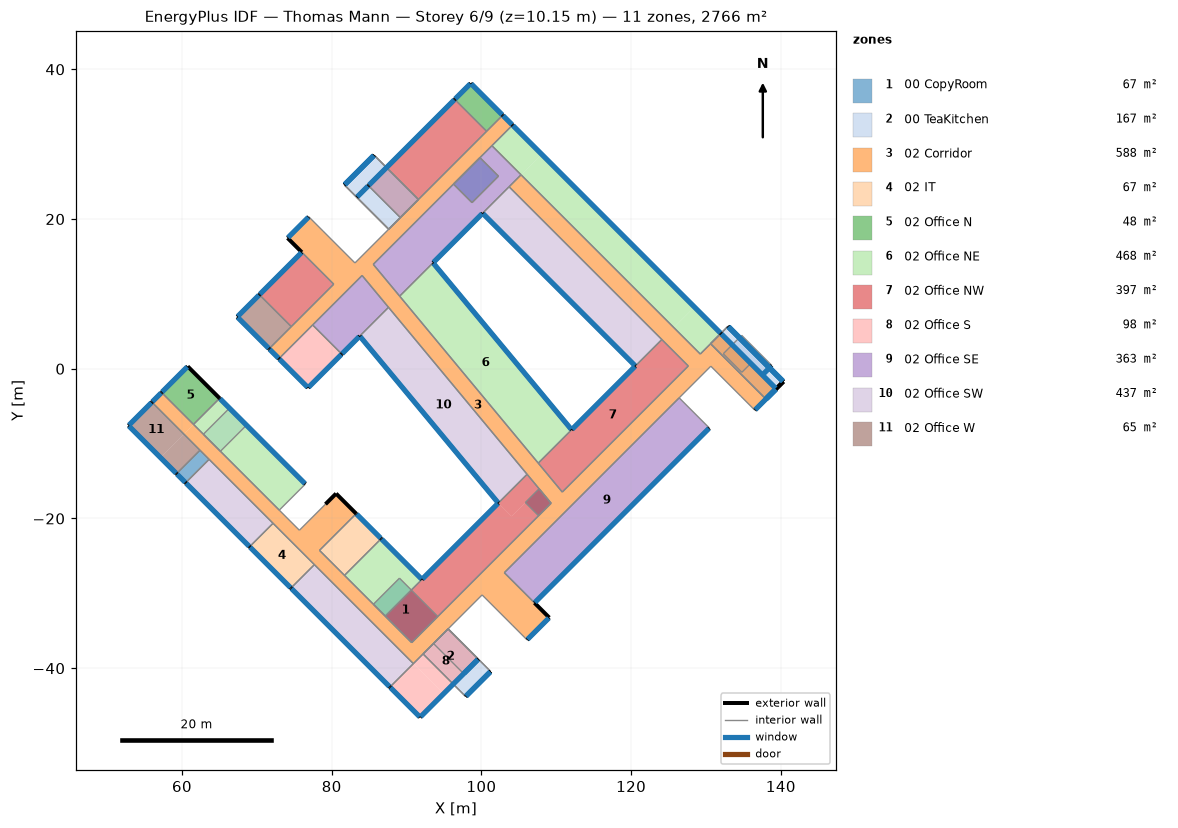
=== STOREY PLAN SPEC (per zone: floor XY polygon, exterior-wall plan segments, windows/doors) ===
zone 1: 00 CopyRoom  (67.0 m²)
  floor: (89.05, -27.97) (94.18, -33.09) (90.69, -36.58) (85.57, -31.45)
  floor: (107.70, -16.03) (109.31, -17.96) (107.63, -19.63) (105.87, -17.87)
  floor: (63.62, -12.10) (60.49, -15.23) (59.28, -14.01) (62.41, -10.88)
  floor: (99.80, 28.20) (102.28, 25.73) (98.74, 22.19) (96.27, 24.67)
  exterior wall: (59.28, -14.01) – (60.49, -15.23)  [1.7 m]
    window: (59.35, -14.08) – (60.42, -15.16)  [3.4 m²]
  interior walls: 19
zone 2: 00 TeaKitchen  (167.2 m²)
  floor: (68.62, -7.53) (65.14, -11.02) (62.86, -8.74) (66.34, -5.26)
  floor: (99.58, -38.78) (97.63, -40.73) (93.60, -36.70) (95.55, -34.75)
  floor: (138.80, 0.44) (137.53, -0.83) (135.98, 0.72) (134.79, -0.47) (132.30, 2.01) (134.77, 4.47)
  floor: (139.38, -2.67) (138.00, -4.05) (130.61, 3.34) (131.98, 4.72)
  floor: (99.58, -38.78) (96.24, -42.12) (92.21, -38.09) (95.55, -34.75)
  floor: (140.33, -1.72) (139.38, -2.67) (131.98, 4.72) (132.94, 5.67)
  floor: (84.91, 24.46) (89.17, 20.20) (87.61, 18.64) (83.35, 22.90)
  floor: (87.32, 26.88) (91.59, 22.61) (89.17, 20.20) (84.91, 24.46)
  floor: (99.58, -38.78) (101.24, -40.43) (97.89, -43.78) (96.24, -42.12)
  floor: (87.32, 26.88) (83.35, 22.90) (81.70, 24.56) (85.67, 28.53)
  exterior wall: (97.63, -40.73) – (99.58, -38.78)  [2.8 m]
    window: (97.70, -40.66) – (99.51, -38.85)  [8.2 m²]
  exterior wall: (140.33, -1.72) – (132.94, 5.67)  [10.5 m] x3 surfaces
    window: (140.26, -1.65) – (133.01, 5.60)  [23.1 m²] x2
    window: (140.26, -1.65) – (133.01, 5.60)  [24.1 m²]
  exterior wall: (97.89, -43.78) – (101.24, -40.43)  [4.7 m] x2 surfaces
    window: (97.96, -43.71) – (101.16, -40.50)  [10.2 m²] x2
  exterior wall: (138.00, -4.05) – (140.33, -1.72)  [3.3 m] x3 surfaces
    window: (138.07, -3.97) – (139.30, -2.74)  [5.8 m²]
    window: (138.07, -3.97) – (139.30, -2.74)  [6.0 m²] x2
  exterior wall: (84.91, 24.46) – (83.35, 22.90)  [2.2 m]
    window: (84.84, 24.39) – (83.42, 22.97)  [4.5 m²]
  exterior wall: (85.67, 28.53) – (81.70, 24.56)  [5.6 m] x3 surfaces
    window: (85.60, 28.46) – (81.77, 24.63)  [12.2 m²] x2
    window: (85.60, 28.46) – (81.77, 24.63)  [12.7 m²]
  exterior wall: (137.53, -0.83) – (138.80, 0.44)  [1.8 m]
    window: (137.60, -0.76) – (138.73, 0.37)  [5.1 m²]
  interior walls: 41
zone 3: 02 Corridor  (587.6 m²)
  floor: (57.28, -3.17) (61.54, -7.43) (60.25, -8.72) (55.99, -4.46)
  floor: (131.98, 4.72) (139.38, -2.67) (136.52, -5.53) (130.64, 0.35) (103.06, -27.24) (109.06, -33.24) (106.09, -36.21) (100.09, -30.21) (90.91, -39.39) (60.25, -8.72) (61.54, -7.43) (75.69, -21.57) (80.59, -16.67) (83.27, -19.36) (78.37, -24.26) (90.69, -36.58) (109.31, -17.96) (84.06, 12.46) (72.96, 1.35) (71.64, 2.67) (80.27, 11.30) (74.11, 17.47) (76.94, 20.30) (83.11, 14.13) (102.84, 33.86) (104.15, 32.55) (85.55, 13.95) (110.80, -16.47) (127.64, 0.37) (103.69, 24.31) (105.29, 25.91) (129.23, 1.97)
  exterior wall: (76.94, 20.30) – (74.11, 17.47)  [4.0 m]
    window: (76.87, 20.23) – (74.18, 17.53)  [12.4 m²]
  exterior wall: (104.15, 32.55) – (102.84, 33.86)  [1.9 m]
    window: (104.08, 32.62) – (102.91, 33.79)  [3.7 m²]
  exterior wall: (71.64, 2.67) – (72.96, 1.35)  [1.9 m]
    window: (71.71, 2.60) – (72.89, 1.42)  [3.7 m²]
  exterior wall: (83.27, -19.36) – (80.59, -16.67)  [3.8 m]
  exterior wall: (80.59, -16.67) – (79.17, -18.08)  [2.0 m]
  exterior wall: (139.38, -2.67) – (131.98, 4.72)  [10.5 m]
    window: (139.30, -2.60) – (132.06, 4.65)  [23.1 m²]
  exterior wall: (57.28, -3.17) – (55.99, -4.46)  [1.8 m]
    window: (57.21, -3.24) – (56.06, -4.39)  [3.7 m²]
  exterior wall: (136.52, -5.53) – (139.38, -2.67)  [4.0 m]
    window: (136.59, -5.46) – (139.30, -2.74)  [12.5 m²]
  exterior wall: (106.09, -36.21) – (109.06, -33.24)  [4.2 m]
    window: (106.16, -36.14) – (108.99, -33.31)  [13.0 m²]
  exterior wall: (109.06, -33.24) – (107.09, -31.27)  [2.8 m]
  exterior wall: (74.11, 17.47) – (76.01, 15.56)  [2.7 m]
  interior walls: 49
zone 4: 02 IT  (67.3 m²)
  floor: (83.27, -19.36) (86.61, -22.70) (81.71, -27.60) (78.37, -24.26)
  floor: (77.69, -26.16) (74.56, -29.29) (69.03, -23.77) (72.17, -20.64)
  exterior wall: (86.61, -22.70) – (83.27, -19.36)  [4.7 m]
    window: (86.54, -22.62) – (83.34, -19.43)  [10.2 m²]
  exterior wall: (69.03, -23.77) – (74.56, -29.29)  [7.8 m]
    window: (69.10, -23.84) – (74.49, -29.22)  [17.1 m²]
  interior walls: 6
zone 5: 02 Office N  (48.0 m²)
  floor: (60.77, 0.32) (65.03, -3.94) (61.54, -7.43) (57.28, -3.17)
  floor: (102.84, 33.86) (100.69, 31.72) (96.43, 35.98) (98.57, 38.13)
  exterior wall: (65.03, -3.94) – (60.77, 0.32)  [6.0 m]
  exterior wall: (60.77, 0.32) – (57.28, -3.17)  [4.9 m]
    window: (60.70, 0.25) – (57.35, -3.10)  [10.6 m²]
  exterior wall: (98.57, 38.13) – (96.43, 35.98)  [3.0 m]
    window: (98.50, 38.06) – (96.50, 36.06)  [6.4 m²]
  exterior wall: (102.84, 33.86) – (98.57, 38.13)  [6.0 m]
    window: (102.77, 33.94) – (98.64, 38.06)  [13.1 m²]
  interior walls: 4
zone 6: 02 Office NE  (468.1 m²)
  floor: (86.61, -22.70) (92.06, -28.14) (87.15, -33.04) (81.71, -27.60)
  floor: (65.03, -3.94) (76.48, -15.40) (73.00, -18.88) (61.54, -7.43)
  floor: (93.54, 14.15) (112.05, -8.15) (107.59, -12.60) (89.08, 9.70)
  floor: (104.15, 32.55) (108.04, 28.66) (105.29, 25.91) (101.40, 29.80)
  floor: (128.45, 8.25) (131.98, 4.72) (129.23, 1.97) (125.70, 5.50)
  floor: (128.45, 8.25) (125.70, 5.50) (105.29, 25.91) (108.04, 28.66)
  exterior wall: (92.06, -28.14) – (86.61, -22.70)  [7.7 m]
    window: (91.98, -28.07) – (86.68, -22.77)  [16.9 m²]
  exterior wall: (76.48, -15.40) – (65.03, -3.94)  [16.2 m]
    window: (76.41, -15.33) – (65.10, -4.01)  [36.0 m²]
  exterior wall: (112.05, -8.15) – (93.54, 14.15)  [29.0 m]
    window: (111.98, -8.07) – (93.60, 14.07)  [64.8 m²]
  exterior wall: (131.98, 4.72) – (104.15, 32.55)  [39.4 m]
    window: (131.91, 4.79) – (104.22, 32.48)  [88.1 m²]
  interior walls: 13
zone 7: 02 Office NW  (397.3 m²)
  floor: (127.64, 0.37) (110.80, -16.47) (107.59, -12.60) (124.10, 3.91)
  floor: (105.87, -17.87) (107.63, -19.63) (90.69, -36.58) (87.15, -33.04) (102.26, -17.94) (104.03, -19.70)
  floor: (106.10, -14.09) (107.70, -16.03) (104.03, -19.70) (102.26, -17.94)
  floor: (107.70, -16.03) (109.31, -17.96) (107.63, -19.63) (105.87, -17.87)
  floor: (96.43, 35.98) (100.69, 31.72) (89.17, 20.20) (84.91, 24.46)
  floor: (76.01, 15.56) (80.27, 11.30) (74.60, 5.63) (70.34, 9.89)
  exterior wall: (120.56, 0.37) – (112.05, -8.15)  [12.0 m]
    window: (120.49, 0.30) – (112.12, -8.07)  [26.6 m²]
  exterior wall: (102.26, -17.94) – (92.06, -28.14)  [14.4 m]
    window: (102.19, -18.01) – (92.13, -28.07)  [32.0 m²]
  exterior wall: (76.01, 15.56) – (70.34, 9.89)  [8.0 m]
    window: (75.94, 15.49) – (70.41, 9.96)  [17.6 m²]
  exterior wall: (96.43, 35.98) – (84.91, 24.46)  [16.3 m]
    window: (96.36, 35.91) – (84.98, 24.53)  [36.2 m²]
  interior walls: 16
zone 8: 02 Office S  (97.6 m²)
  floor: (77.46, 5.85) (81.34, 1.96) (76.85, -2.54) (72.96, 1.35)
  floor: (99.58, -38.78) (94.94, -43.42) (90.91, -39.39) (95.55, -34.75)
  floor: (90.91, -39.39) (94.94, -43.42) (91.81, -46.55) (87.78, -42.52)
  exterior wall: (76.85, -2.54) – (81.34, 1.96)  [6.4 m]
    window: (76.92, -2.46) – (81.27, 1.89)  [13.9 m²]
  exterior wall: (72.96, 1.35) – (76.85, -2.54)  [5.5 m]
    window: (73.03, 1.28) – (76.77, -2.46)  [11.9 m²]
  exterior wall: (91.81, -46.55) – (99.58, -38.78)  [11.0 m]
    window: (91.88, -46.48) – (99.51, -38.85)  [24.3 m²]
  exterior wall: (87.78, -42.52) – (91.81, -46.55)  [5.7 m]
    window: (87.85, -42.59) – (91.74, -46.48)  [12.4 m²]
  interior walls: 5
zone 9: 02 Office SE  (362.9 m²)
  floor: (130.44, -7.91) (107.09, -31.27) (103.06, -27.24) (126.41, -3.88)
  floor: (84.06, 12.46) (87.59, 8.21) (81.34, 1.96) (77.46, 5.85)
  floor: (101.40, 29.80) (105.29, 25.91) (89.08, 9.70) (85.55, 13.95)
  exterior wall: (107.09, -31.27) – (130.44, -7.91)  [33.0 m]
    window: (107.16, -31.20) – (130.38, -7.98)  [73.9 m²]
  exterior wall: (81.34, 1.96) – (83.75, 4.37)  [3.4 m]
    window: (81.41, 2.03) – (83.67, 4.29)  [7.2 m²]
  exterior wall: (93.54, 14.15) – (100.16, 20.78)  [9.4 m]
    window: (93.61, 14.23) – (100.09, 20.71)  [20.6 m²]
  interior walls: 14
zone 10: 02 Office SW  (437.5 m²)
  floor: (103.69, 24.31) (124.10, 3.91) (120.56, 0.37) (100.16, 20.78)
  floor: (87.59, 8.21) (106.10, -14.09) (102.26, -17.94) (83.75, 4.37)
  floor: (77.69, -26.16) (90.91, -39.39) (87.78, -42.52) (74.56, -29.29)
  floor: (72.17, -20.64) (69.03, -23.77) (60.49, -15.23) (63.62, -12.10)
  exterior wall: (100.16, 20.78) – (120.56, 0.37)  [28.9 m]
    window: (100.23, 20.71) – (120.49, 0.44)  [64.5 m²]
  exterior wall: (83.75, 4.37) – (102.26, -17.94)  [29.0 m]
    window: (83.81, 4.29) – (102.19, -17.86)  [64.8 m²]
  exterior wall: (74.56, -29.29) – (87.78, -42.52)  [18.7 m]
    window: (74.63, -29.37) – (87.71, -42.45)  [41.6 m²]
  exterior wall: (60.49, -15.23) – (69.03, -23.77)  [12.1 m]
    window: (60.56, -15.30) – (68.97, -23.71)  [26.8 m²]
  interior walls: 12
zone 11: 02 Office W  (65.5 m²)
  floor: (60.25, -8.72) (57.12, -11.86) (52.85, -7.59) (55.99, -4.46)
  floor: (74.60, 5.63) (71.64, 2.67) (67.38, 6.93) (70.34, 9.89)
  floor: (60.25, -8.72) (62.41, -10.88) (59.28, -14.01) (57.12, -11.86)
  exterior wall: (52.85, -7.59) – (59.28, -14.01)  [9.1 m]
    window: (52.93, -7.66) – (59.20, -13.94)  [20.0 m²]
  exterior wall: (55.99, -4.46) – (52.85, -7.59)  [4.4 m]
    window: (55.92, -4.53) – (52.93, -7.52)  [9.5 m²]
  exterior wall: (67.38, 6.93) – (71.64, 2.67)  [6.0 m]
    window: (67.45, 6.86) – (71.57, 2.74)  [13.1 m²]
  exterior wall: (70.34, 9.89) – (67.38, 6.93)  [4.2 m]
    window: (70.27, 9.82) – (67.45, 7.00)  [9.0 m²]
  interior walls: 4

=== DERIVED (storey summary) ===
Building: Thomas Mann
Storey: 6 of 9  (floor level z = 10.15 m)
Storey gross floor area: 2766.1 m²
Zones on this storey: 11
  - 00 CopyRoom: floor 67.0 m²; exterior wall 1.7 m (5.9 m²); 1 window(s) 3.4 m²; WWR 57.6%
  - 00 TeaKitchen: floor 167.2 m²; exterior wall 30.9 m (277.3 m²); 14 window(s) 163.3 m²; WWR 58.9%
  - 02 Corridor: floor 587.6 m²; exterior wall 39.5 m (136.4 m²); 7 window(s) 72.1 m²; WWR 52.8%
  - 02 IT: floor 67.3 m²; exterior wall 12.5 m (43.2 m²); 2 window(s) 27.3 m²; WWR 63.1%
  - 02 Office N: floor 48.0 m²; exterior wall 20.0 m (69.1 m²); 3 window(s) 30.1 m²; WWR 43.6%
  - 02 Office NE: floor 468.1 m²; exterior wall 92.2 m (318.2 m²); 4 window(s) 205.7 m²; WWR 64.6%
  - 02 Office NW: floor 397.3 m²; exterior wall 50.8 m (175.2 m²); 4 window(s) 112.5 m²; WWR 64.2%
  - 02 Office S: floor 97.6 m²; exterior wall 28.6 m (98.5 m²); 4 window(s) 62.4 m²; WWR 63.4%
  - 02 Office SE: floor 362.9 m²; exterior wall 45.8 m (158.0 m²); 3 window(s) 101.7 m²; WWR 64.4%
  - 02 Office SW: floor 437.5 m²; exterior wall 88.6 m (305.8 m²); 4 window(s) 197.6 m²; WWR 64.6%
  - 02 Office W: floor 65.5 m²; exterior wall 23.7 m (81.9 m²); 4 window(s) 51.6 m²; WWR 63.0%
Zone adjacency (shared interzone walls):
  - 00 CopyRoom ↔ 02 Corridor
  - 00 CopyRoom ↔ 02 Office SW
  - 00 CopyRoom ↔ 02 Office W
  - 00 TeaKitchen ↔ 02 Corridor
  - 00 TeaKitchen ↔ 02 Office NW
  - 02 Corridor ↔ 02 IT
  - 02 Corridor ↔ 02 Office N
  - 02 Corridor ↔ 02 Office NE
  - 02 Corridor ↔ 02 Office NW
  - 02 Corridor ↔ 02 Office S
  - 02 Corridor ↔ 02 Office SE
  - 02 Corridor ↔ 02 Office SW
  - 02 Corridor ↔ 02 Office W
  - 02 IT ↔ 02 Office NE
  - 02 IT ↔ 02 Office SW
  - 02 Office N ↔ 02 Office NE
  - 02 Office N ↔ 02 Office NW
  - 02 Office NE ↔ 02 Office NW
  - 02 Office NE ↔ 02 Office SE
  - 02 Office NW ↔ 02 Office SW
  - 02 Office NW ↔ 02 Office W
  - 02 Office S ↔ 02 Office SE
  - 02 Office S ↔ 02 Office SW
  - 02 Office SE ↔ 02 Office SW